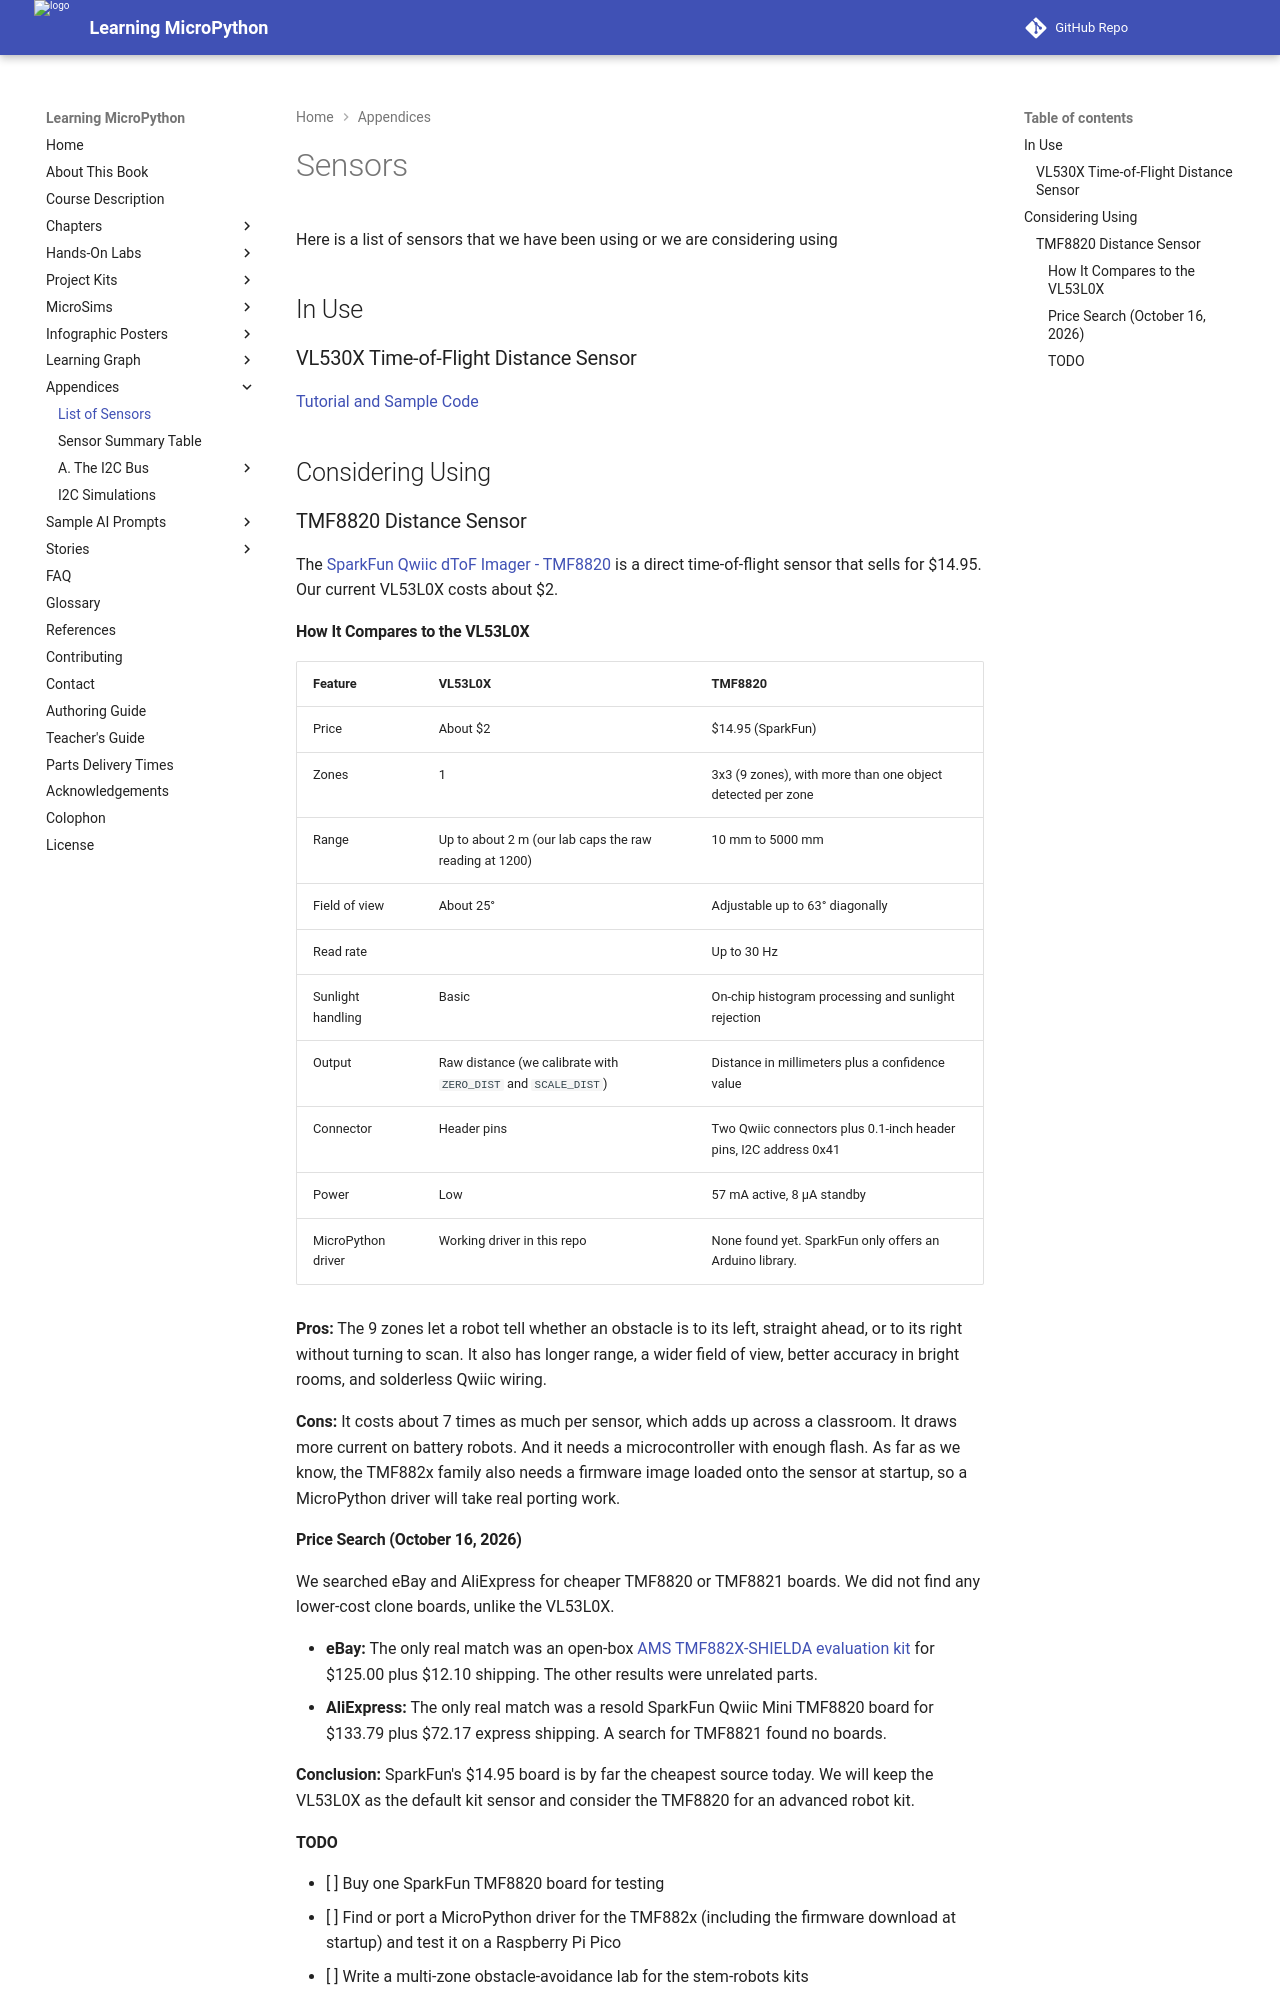

repository: dmccreary/learning-micropython · page: appendices/sensors/index.html · generator: mkdocs

# Sensors

Here is a list of sensors that we have been using or we are considering using

## In Use

### VL530X Time-of-Flight Distance Sensor

[Tutorial and Sample Code](../sensors/07-VL53L0X_GY.md)

## Considering Using

### TMF8820 Distance Sensor

The [SparkFun Qwiic dToF Imager - TMF8820](https://www.sparkfun.com/sparkfun-qwiic-dtof-imager-tmf8820.html) is a direct time-of-flight sensor that sells for $14.95. Our current VL53L0X costs about $2.

#### How It Compares to the VL53L0X

| Feature | VL53L0X | TMF8820 |
|---|---|---|
| Price | About $2 | $14.95 (SparkFun) |
| Zones | 1 | 3x3 (9 zones), with more than one object detected per zone |
| Range | Up to about 2 m (our lab caps the raw reading at 1200) | 10 mm to 5000 mm |
| Field of view | About 25° | Adjustable up to 63° diagonally |
| Read rate | | Up to 30 Hz |
| Sunlight handling | Basic | On-chip histogram processing and sunlight rejection |
| Output | Raw distance (we calibrate with `ZERO_DIST` and `SCALE_DIST`) | Distance in millimeters plus a confidence value |
| Connector | Header pins | Two Qwiic connectors plus 0.1-inch header pins, I2C address 0x41 |
| Power | Low | 57 mA active, 8 µA standby |
| MicroPython driver | Working driver in this repo | None found yet. SparkFun only offers an Arduino library. |

**Pros:** The 9 zones let a robot tell whether an obstacle is to its left, straight ahead, or to its right without turning to scan. It also has longer range, a wider field of view, better accuracy in bright rooms, and solderless Qwiic wiring.

**Cons:** It costs about 7 times as much per sensor, which adds up across a classroom. It draws more current on battery robots. And it needs a microcontroller with enough flash. As far as we know, the TMF882x family also needs a firmware image loaded onto the sensor at startup, so a MicroPython driver will take real porting work.

#### Price Search (October 16, 2026)

We searched eBay and AliExpress for cheaper TMF8820 or TMF8821 boards. We did not find any lower-cost clone boards, unlike the VL53L0X.

- **eBay:** The only real match was an open-box [AMS TMF882X-SHIELDA evaluation kit](https://www.ebay.com/itm/257265162301) for $125.00 plus $12.10 shipping. The other results were unrelated parts.
- **AliExpress:** The only real match was a resold SparkFun Qwiic Mini TMF8820 board for $133.79 plus $72.17 express shipping. A search for TMF8821 found no boards.

**Conclusion:** SparkFun's $14.95 board is by far the cheapest source today. We will keep the VL53L0X as the default kit sensor and consider the TMF8820 for an advanced robot kit.
